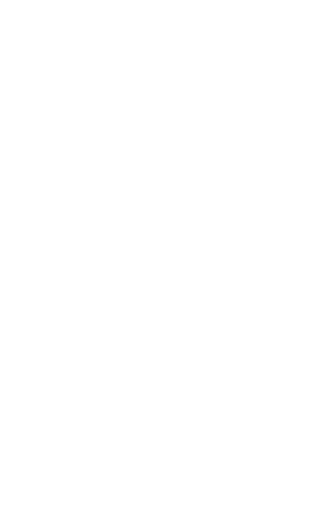
t = 0.00 s
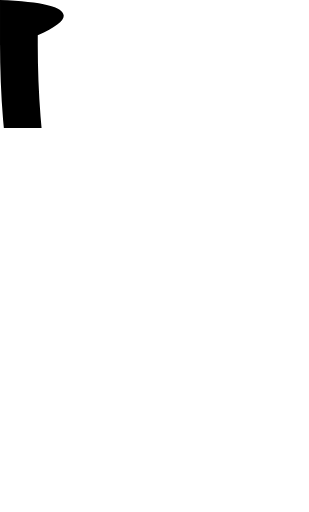
t = 0.10 s
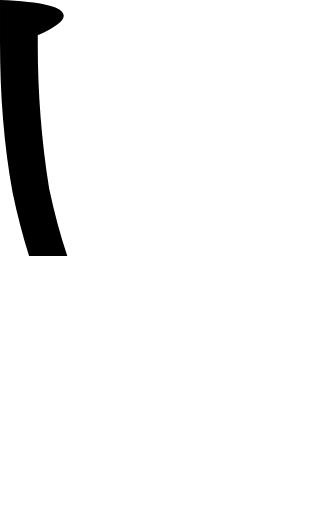
t = 0.20 s
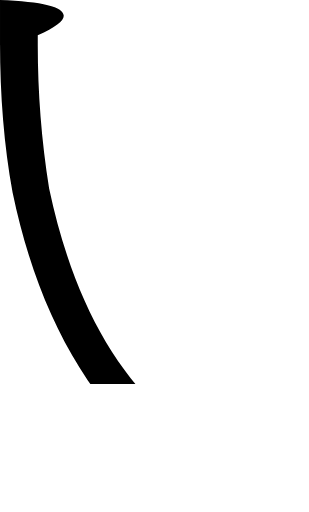
t = 0.30 s
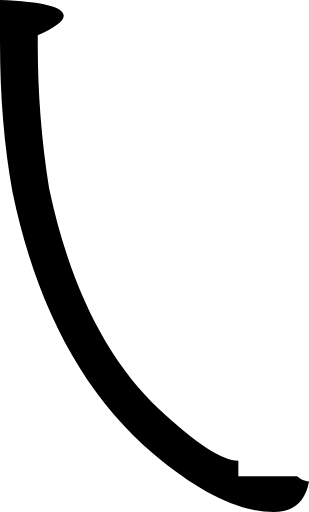
t = 0.40 s
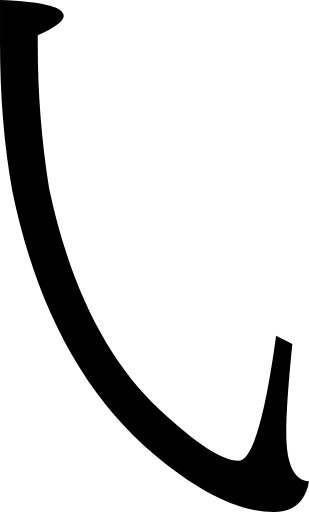
t = 0.50 s

The animated SVG that drew these frames (rendered in a browser with its animation timeline set to each time). Animation: 3 SMIL elements (animate=3); one cycle of 0.50 s.

<svg viewBox="0.0,0.0 76.1,126.1" xmlns="http://www.w3.org/2000/svg">
  <clipPath id="pj">
    <path d="
      M 39.2,100.8
      c 9.1,8.5,15.6,12.7,19.5,12.7
      c 3.4,0.0,6.5,-10.3,9.3,-30.8
      l 4.0,2.0
      c -1.0,9.8,-1.5,17.1,-1.5,21.9
      c 0.0,7.7,1.9,11.7,5.6,12.0
      c -0.9,5.0,-3.8,7.5,-8.7,7.5
      c -8.4,0.0,-18.2,-4.7,-29.5,-14.2
      C 20.6,97.2,9.0,75.7,3.1,47.4
      c -2.1,-11.6,-3.1,-23.9,-3.1,-36.9
      v -10.5
      c 10.5,0.4,15.7,1.7,15.7,3.9
      c 0.0,1.3,-2.1,2.9,-6.4,4.8
      v 2.4
      c 0.0,11.7,0.9,23.4,2.8,35.3
      C 17.2,70.4,26.2,88.5,39.2,100.8
      Z"
    />
  </clipPath>
  <g clip-path="url(#pj)">
    <rect x="0" y="0" width="58.7" height="0">
      <animate attributeName="height" values="0;126.1" dur="0.4s" repeatCount="1" fill="freeze"/>
    </rect>
    <rect x="58.6" y="126.1" width="18" height="0">
      <animate attributeName="height" values="0;44" begin="0.375s" dur="0.125s" repeatCount="1" fill="freeze"/>
      <animate attributeName="y" values="126.1;82.1" begin="0.375s" dur="0.125s" repeatCount="1" fill="freeze"/>
    </rect>
  </g>
</svg>
